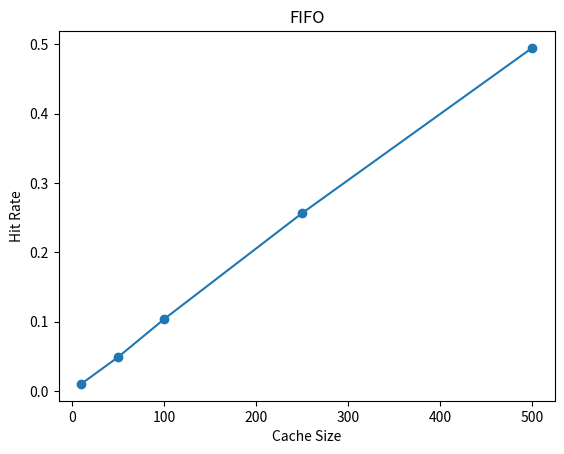

The script that saved this image:
# importing the required module 
import matplotlib.pyplot as plt 

# FIFO
# x axis values: cache size 
x = [10,50,100,250,500] 
# corresponding y axis values: hit rates 
y = [0.010000,0.048600,0.103400,0.256400,0.495000] 

# plotting the points 
plt.plot(x, y, 'o-') 

# naming the x axis 
plt.xlabel('Cache Size') 
# naming the y axis 
plt.ylabel('Hit Rate') 

# giving a title to my graph 
plt.title('FIFO') 

# function to show the plot 
plt.show() 

